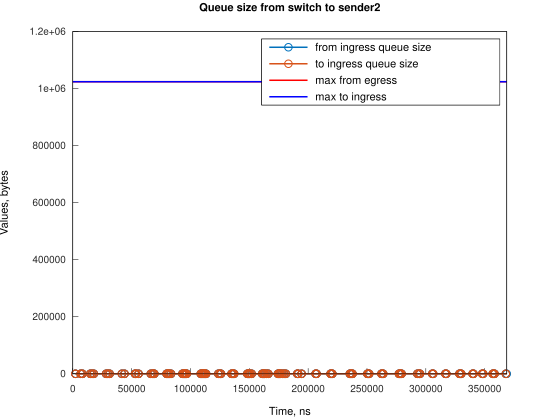

The table this chart was drawn from, first rows:
Time, from_ingress_queue_size, to_ingress_queue_size
2241, 1, nan
2241, 0, 0
6710, 1, 0
6710, 0, 0
8200, 1, 0
8200, 0, 0
14906, 1, 0
14906, 0, 0
16394, 1, 0
16394, 0, 0
17884, 1, 0
17884, 0, 0
28317, 1, 0
28317, 0, 0
29805, 1, 0
29806, 0, 0
31296, 1, 0
31297, 0, 0
41724, 1, 0
41724, 0, 0
43962, 1, 0
43963, 0, 0
52903, 1, 0
52903, 0, 0
53649, 1, 0
53649, 0, 0
55882, 1, 0
55882, 0, 0
66314, 1, 0
66314, 0, 0
67803, 1, 0
67803, 0, 0
68551, 1, 0
68552, 0, 0
69294, 1, 0
69294, 0, 0
79722, 1, 0
79722, 0, 0
80470, 1, 0
80470, 0, 0
81214, 1, 0
81214, 0, 0
81960, 1, 0
81960, 0, 0
83450, 1, 0
83450, 0, 0
93137, 1, 0
93137, 0, 0
93881, 1, 0
93882, 0, 0
94625, 1, 0
94626, 0, 0
95370, 1, 0
95371, 0, 0
96116, 1, 0
96116, 0, 0
96861, 1, 0
96861, 0, 0
108784, 1, 0
108784, 0, 0
... 144 more rows
